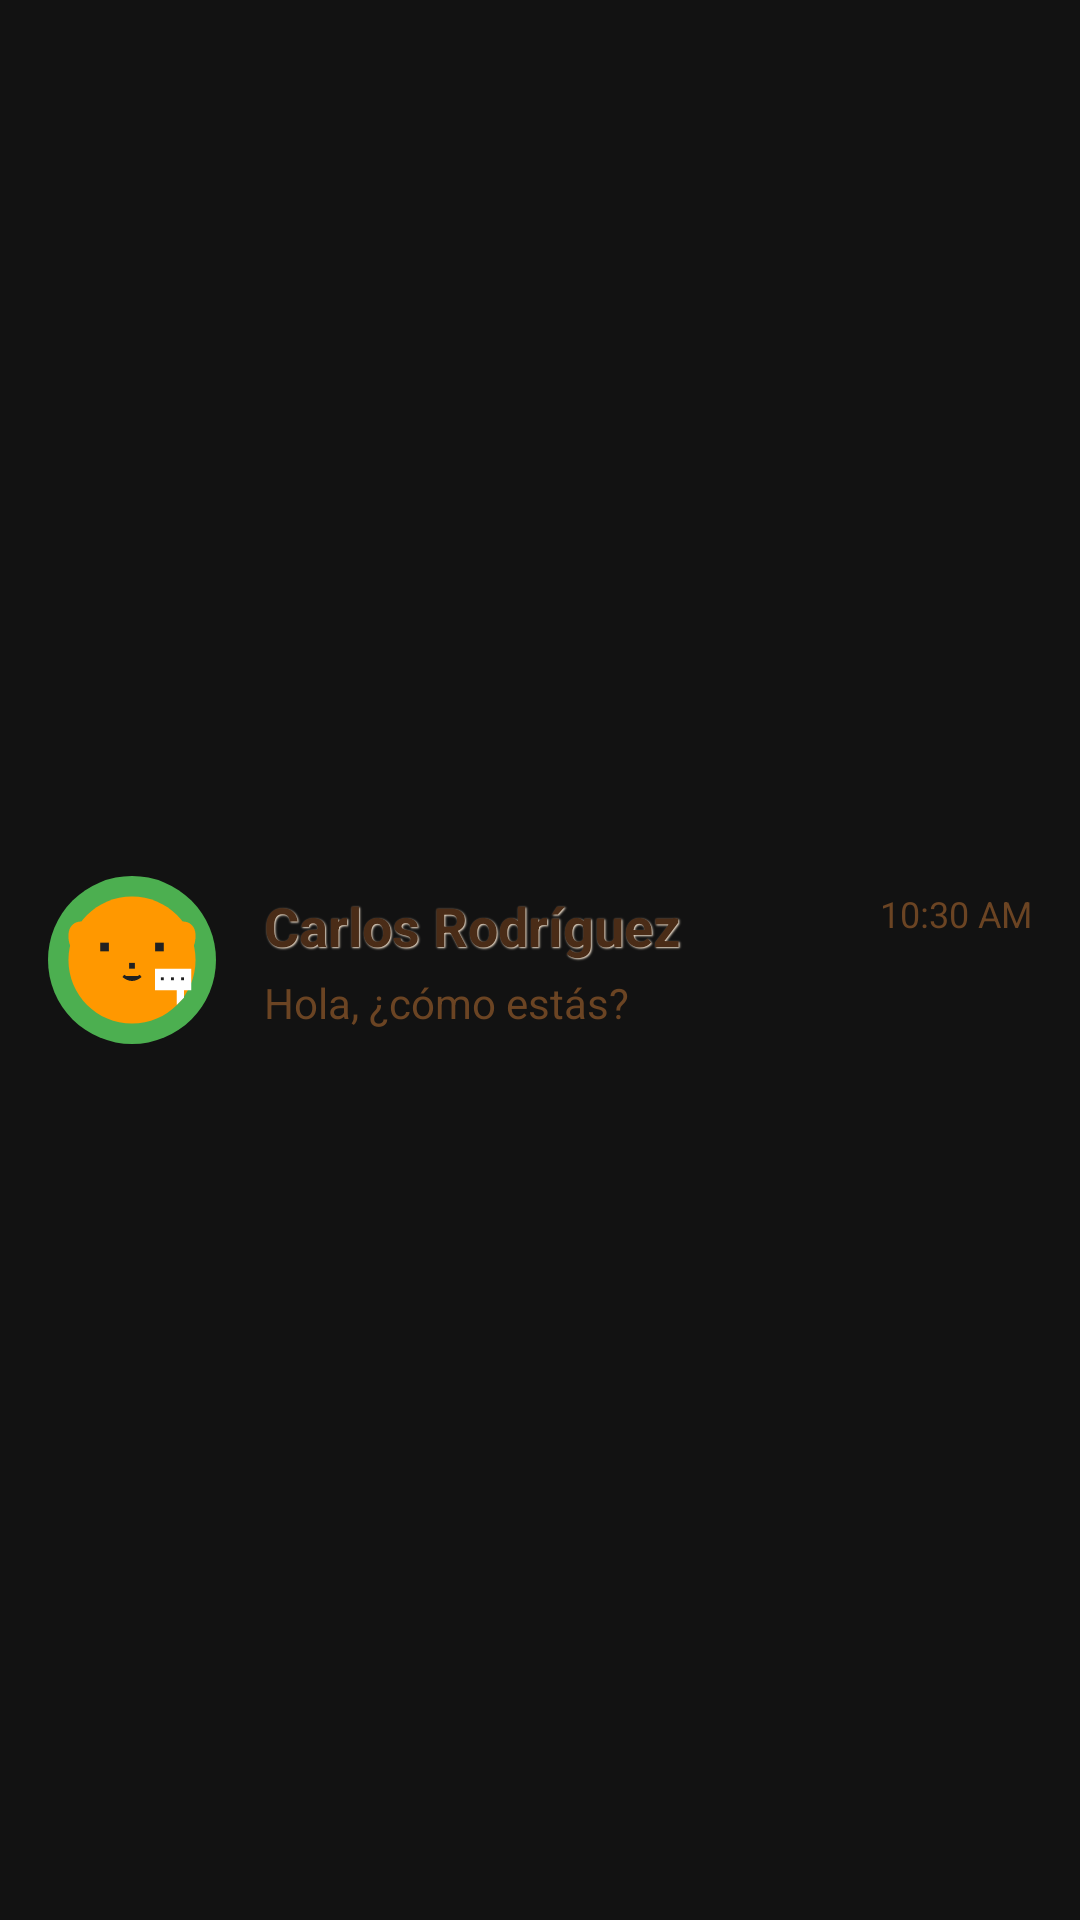

Here is an Android app screen rendered from its layout file. Give the layout XML and the strings, colors and styles it references.
<!-- AndroidManifest.xml: application theme Theme.HamChat -->
<!-- res/layout/contact_item_whatsapp.xml -->
<?xml version="1.0" encoding="utf-8"?>
<androidx.constraintlayout.widget.ConstraintLayout 
    xmlns:android="http://schemas.android.com/apk/res/android"
    xmlns:app="http://schemas.android.com/apk/res-auto"
    xmlns:tools="http://schemas.android.com/tools"
    android:layout_width="match_parent"
    android:layout_height="72dp"
    android:background="?android:attr/selectableItemBackground"
    android:paddingHorizontal="16dp"
    android:paddingVertical="8dp">

    
    <ImageView
        android:id="@+id/avatar_image"
        android:layout_width="56dp"
        android:layout_height="56dp"
        android:src="@mipmap/ic_launcher"
        android:scaleType="centerCrop"
        android:background="@drawable/online_indicator"
        android:padding="2dp"
        app:layout_constraintStart_toStartOf="parent"
        app:layout_constraintTop_toTopOf="parent"
        app:layout_constraintBottom_toBottomOf="parent" />

    
    <TextView
        android:id="@+id/contact_name"
        android:layout_width="0dp"
        android:layout_height="wrap_content"
        android:layout_marginStart="16dp"
        android:layout_marginEnd="8dp"
        android:text="Carlos Rodríguez"
        android:textColor="#4A2C17"
        android:shadowColor="#F5E6D3"
        android:shadowDx="1"
        android:shadowDy="1"
        android:shadowRadius="1"
        android:textSize="18sp"
        android:textStyle="bold"
        android:maxLines="1"
        android:ellipsize="end"
        app:layout_constraintStart_toEndOf="@+id/avatar_image"
        app:layout_constraintEnd_toStartOf="@+id/time_stamp"
        app:layout_constraintTop_toTopOf="@+id/avatar_image"
        app:layout_constraintBottom_toTopOf="@+id/last_message" />

    
    <TextView
        android:id="@+id/last_message"
        android:layout_width="0dp"
        android:layout_height="wrap_content"
        android:layout_marginStart="16dp"
        android:layout_marginEnd="8dp"
        android:text="Hola, ¿cómo estás?"
        android:textColor="#6B4423"
        android:textSize="14sp"
        android:maxLines="1"
        android:ellipsize="end"
        app:layout_constraintStart_toEndOf="@+id/avatar_image"
        app:layout_constraintEnd_toStartOf="@+id/message_count"
        app:layout_constraintTop_toBottomOf="@+id/contact_name"
        app:layout_constraintBottom_toBottomOf="@+id/avatar_image" />

    
    <TextView
        android:id="@+id/time_stamp"
        android:layout_width="wrap_content"
        android:layout_height="wrap_content"
        android:text="10:30 AM"
        android:textColor="#6B4423"
        android:textSize="12sp"
        app:layout_constraintEnd_toEndOf="parent"
        app:layout_constraintTop_toTopOf="@+id/contact_name" />

    
    <TextView
        android:id="@+id/message_count"
        android:layout_width="20dp"
        android:layout_height="20dp"
        android:text="2"
        android:textColor="@android:color/white"
        android:textSize="10sp"
        android:textStyle="bold"
        android:gravity="center"
        android:background="@drawable/online_indicator"
        android:visibility="gone"
        app:layout_constraintEnd_toEndOf="parent"
        app:layout_constraintBottom_toBottomOf="@+id/last_message" />

</androidx.constraintlayout.widget.ConstraintLayout>
<!-- resources referenced by this layout -->
<resources>
  <!-- drawable online_indicator (drawable) -->
  <?xml version="1.0" encoding="utf-8"?>
  <shape xmlns:android="http://schemas.android.com/apk/res/android"
      android:shape="oval">
      
      <solid android:color="@color/accent_green" />
      
  </shape>
  <!-- mipmap ic_launcher: png bitmap (mipmap-hdpi, 457179 bytes) -->
  <style name="Theme.HamChat" parent="Theme.Material3.DayNight.NoActionBar">
          
          <item name="colorPrimary">@color/primary_dark</item>
          <item name="colorPrimaryVariant">@color/primary_dark_variant</item>
          <item name="colorOnPrimary">@color/on_primary_dark</item>
          
          <item name="colorSecondary">@color/secondary_dark</item>
          <item name="colorSecondaryVariant">@color/secondary_dark</item>
          <item name="colorOnSecondary">@color/on_secondary_dark</item>
          
          <item name="android:statusBarColor" tools:targetApi="l">?attr/colorPrimaryVariant</item>
          
          <item name="android:windowBackground">@color/background_dark</item>
          <item name="colorSurface">@color/surface_dark</item>
          <item name="colorOnSurface">@color/on_surface_dark</item>
          <item name="colorOnBackground">@color/on_background_dark</item>
      </style>
  <color name="accent_green">#4caf50</color>
  <color name="primary_dark">#1a1a1a</color>
  <color name="primary_dark_variant">#000000</color>
  <color name="on_primary_dark">#ffffff</color>
  <color name="secondary_dark">#2a2a2a</color>
  <color name="on_secondary_dark">#ffffff</color>
  <color name="background_dark">#121212</color>
  <color name="surface_dark">#1e1e1e</color>
  <color name="on_surface_dark">#ffffff</color>
  <color name="on_background_dark">#ffffff</color>
</resources>
